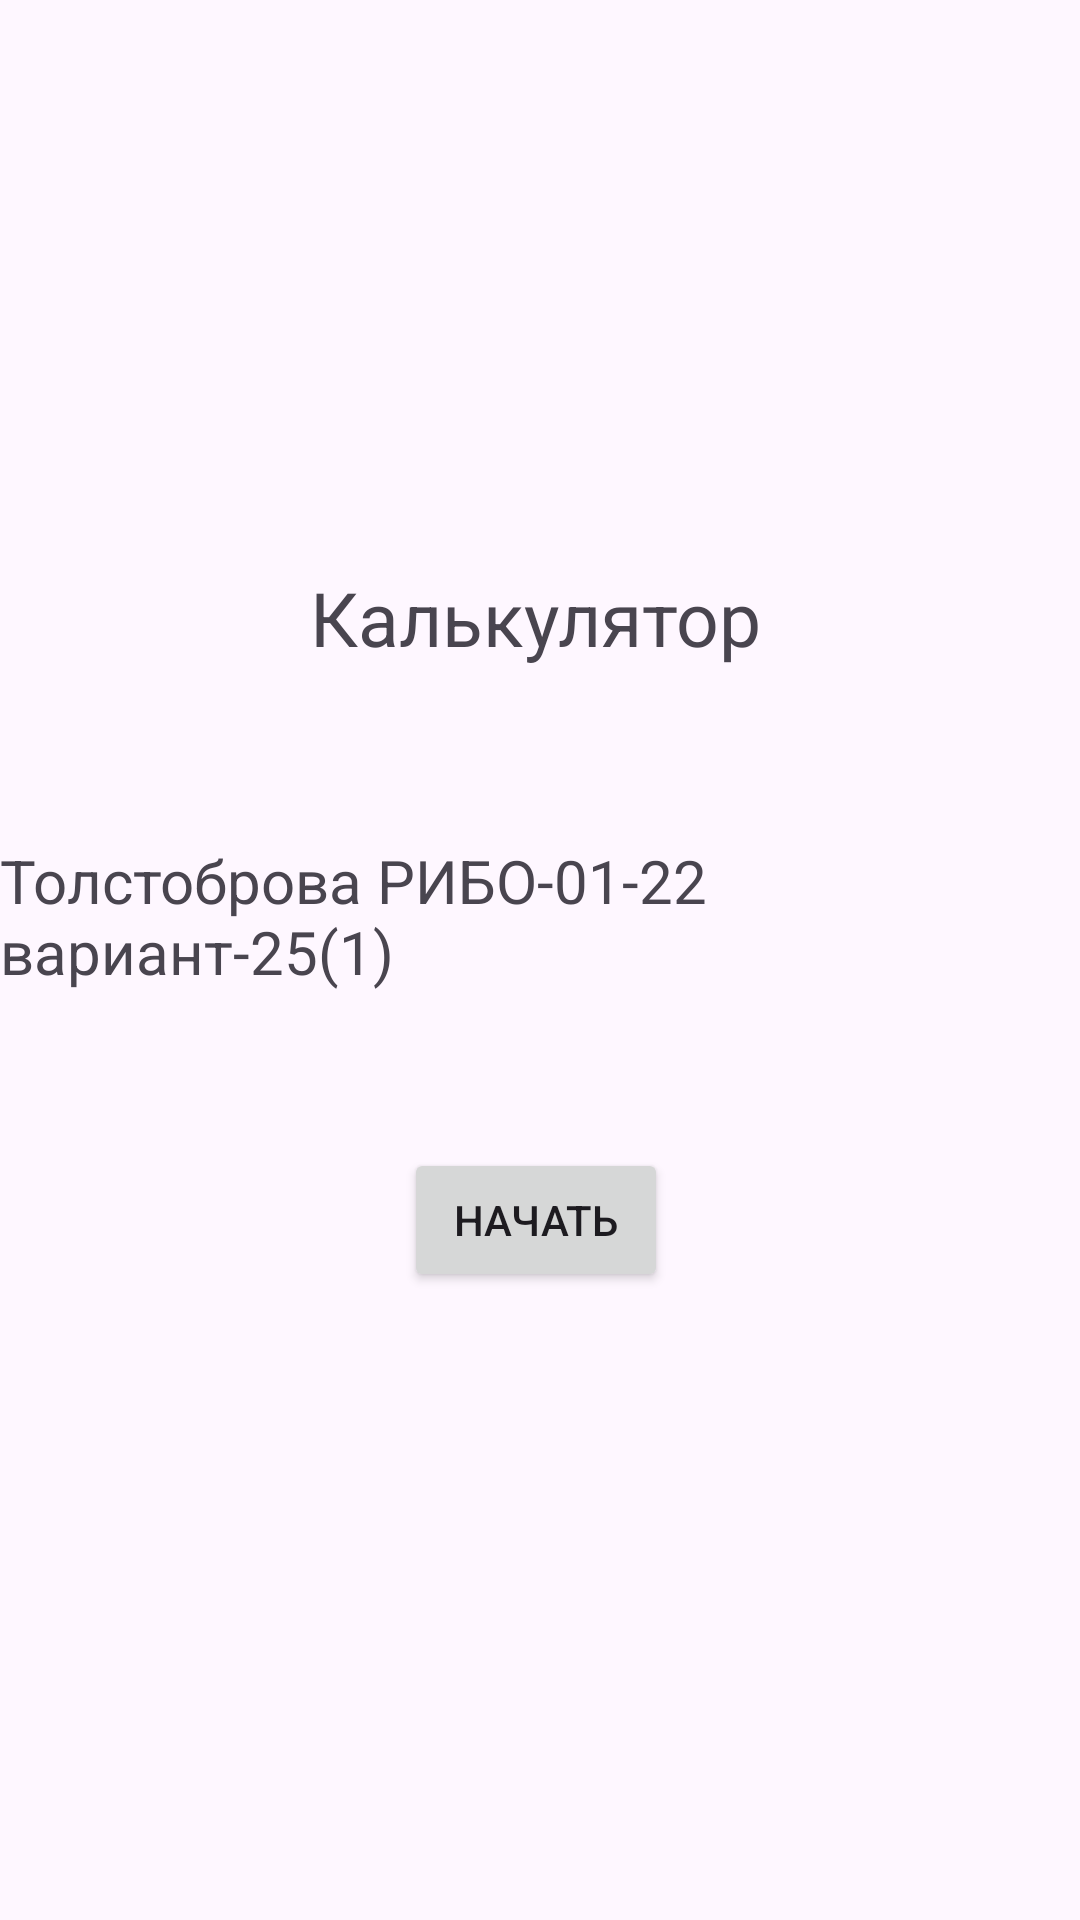

Reconstruct the res/layout file that produces this screen, plus the resources it refers to.
<!-- AndroidManifest.xml: application theme Theme.Practica26Tolstobrova -->
<!-- res/layout/activity_main.xml -->
<?xml version="1.0" encoding="utf-8"?>
<androidx.constraintlayout.widget.ConstraintLayout
    xmlns:android="http://schemas.android.com/apk/res/android"
    xmlns:app="http://schemas.android.com/apk/res-auto"
    xmlns:tools="http://schemas.android.com/tools"
    android:layout_width="match_parent"
    android:layout_height="match_parent"
    tools:context=".MainActivity">

    <TextView
        android:id="@+id/textView"
        android:layout_width="wrap_content"
        android:layout_height="wrap_content"
        android:layout_marginStart="170dp"
        android:layout_marginTop="280dp"
        android:layout_marginEnd="170dp"
        android:fontFamily="sans-serif"
        android:text="Толстоброва РИБО-01-22 вариант-25(1)"
        android:textSize="20sp"
        app:layout_constraintEnd_toEndOf="parent"
        app:layout_constraintStart_toStartOf="parent"
        app:layout_constraintTop_toTopOf="parent" />

    <TextView
        android:id="@+id/textView2"
        android:layout_width="wrap_content"
        android:layout_height="wrap_content"
        android:layout_marginStart="175dp"
        android:layout_marginTop="189dp"
        android:layout_marginEnd="178dp"
        android:fontFamily="sans-serif"
        android:text="Калькулятор"
        android:textSize="25sp"
        app:layout_constraintEnd_toEndOf="parent"
        app:layout_constraintStart_toStartOf="parent"
        app:layout_constraintTop_toTopOf="parent" />

    <Button
        android:id="@+id/button"
        android:layout_width="wrap_content"
        android:layout_height="wrap_content"
        android:layout_marginStart="170dp"
        android:layout_marginTop="52dp"
        android:layout_marginEnd="170dp"
        android:text="Начать"
        app:layout_constraintEnd_toEndOf="parent"
        app:layout_constraintHorizontal_bias="0.52"
        app:layout_constraintStart_toStartOf="parent"
        app:layout_constraintTop_toBottomOf="@+id/textView" />
</androidx.constraintlayout.widget.ConstraintLayout>
<!-- resources referenced by this layout -->
<resources>
  <style name="Theme.Practica26Tolstobrova" parent="Base.Theme.Practica26Tolstobrova" />
  <style name="Base.Theme.Practica26Tolstobrova" parent="Theme.Material3.DayNight.NoActionBar">
          
          
      </style>
</resources>
